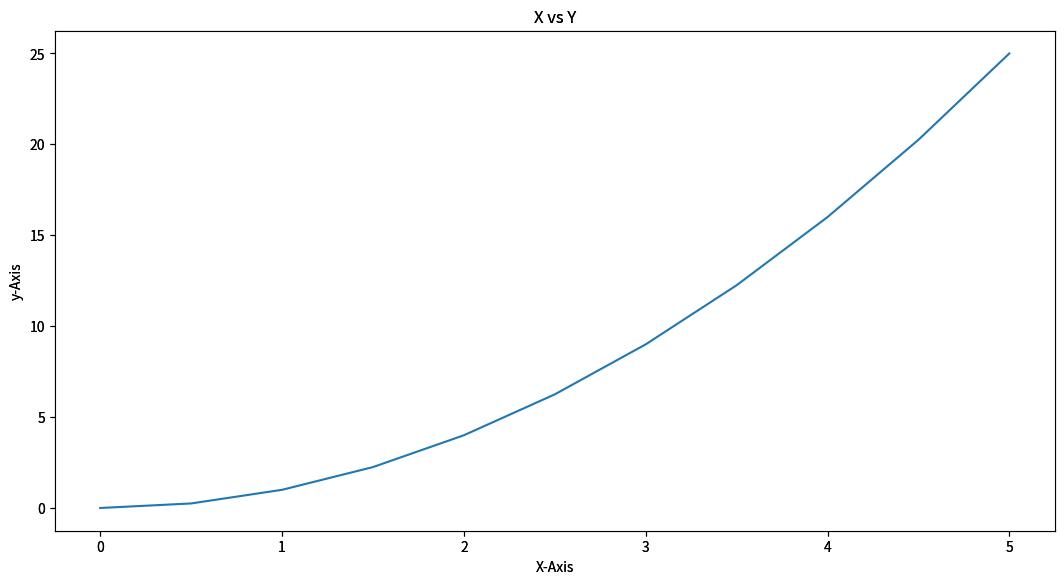

The script that saved this image:
# For adjusting the axes by yourselves.
import pandas as pd
import numpy as np
import matplotlib.pyplot as plt

x=np.linspace(0,5,11)
y=x**2



fig=plt.figure(figsize=(10,5),dpi=200)
axis1=fig.add_axes([.1,.1,1,1])
axis1.plot(x,y)
plt.title("X vs Y")
plt.xlabel("X-Axis")
plt.ylabel("y-Axis")
axis2=fig.add_axes([.1,.1,1,1])
axis2.plot(x,y)
plt.title("X vs Y")
plt.xlabel("X-Axis")
plt.ylabel("y-Axis")
plt.show()

